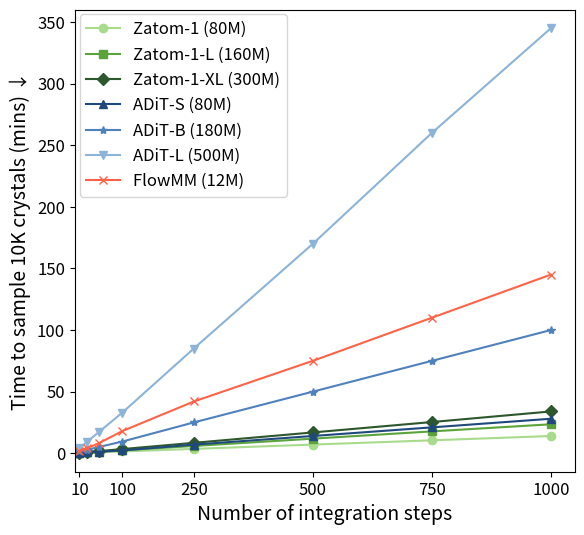

Write Python code to recreate this figure. (Note: this script raises an exception after producing the figure.)
"""Script to plot model speed results for different datasets and models."""

import argparse
import os

import matplotlib.pyplot as plt
import numpy as np
from mpl_toolkits.axes_grid1.inset_locator import mark_inset

# --- 1. Master Configuration for All Datasets ---

x_steps = np.array([10, 25, 50, 100, 250, 500, 750, 1000])

dataset_config = {
    "MP20": {
        "y_label_object": "crystals",
        "y_lim": (-15, 360),
        "inset_y_lim": (-1, 21),
        "competitor_name": "FlowMM (12M)",
        "data": {
            "zatom_1": np.array(
                [
                    0.17984417,
                    0.39785317,
                    0.74229,
                    1.44195683,
                    3.53299433,
                    7.034048,
                    10.48946533,
                    13.98595377,
                ]
            ),
            "zatom_1_l": np.array(
                [
                    0.2797665,
                    0.63525633,
                    1.22269,
                    2.38575517,
                    5.89830217,
                    11.83530683,
                    17.74370517,
                    23.51053267,
                ]
            ),
            "zatom_1_xl": np.array(
                [
                    0.384134,
                    0.88740633,
                    1.714693,
                    3.38644717,
                    8.447021,
                    16.8836425,
                    25.32357783,
                    33.9319235,
                ]
            ),
            "adit_s": np.array([0.5, 0.75, 1.25, 2.25, 7, 14, 21, 28]),
            "adit_b": np.array([1.5, 2.75, 5, 9.5, 25, 50, 75, 100]),
            "adit_l": np.array([4, 9, 17, 33, 85, 170, 260, 345]),
            "competitor": np.array([2, 4, 8, 18, 42, 75, 110, 145]),
        },
    },
    "QM9": {
        "y_label_object": "molecules",
        "y_lim": (-20, 480),
        "inset_y_lim": (-2, 22),
        "competitor_name": "GeoLDM (5M)",
        "data": {
            "zatom_1": np.array(
                [
                    0.242883,
                    0.52798117,
                    1.01939933,
                    1.99344183,
                    4.899025,
                    9.7667205,
                    14.583492,
                    19.53128467,
                ]
            ),
            "zatom_1_l": np.array(
                [
                    0.36138233,
                    0.8467395,
                    1.63833367,
                    3.23879317,
                    8.0752075,
                    16.0806295,
                    24.07356567,
                    32.09808756,
                ]
            ),
            "zatom_1_xl": np.array(
                [
                    0.51502567,
                    1.21208667,
                    2.37911983,
                    4.70180467,
                    11.73722133,
                    23.5005615,
                    35.2120565,
                    46.51610917,
                ]
            ),
            "adit_s": np.array([1, 2, 3, 5, 11, 22, 32, 42]),
            "adit_b": np.array([2, 4, 7, 14, 32, 60, 90, 120]),
            "adit_l": np.array([5, 12, 25, 45, 115, 225, 340, 450]),
            "competitor": np.array([2.5, 4.67, 7.75, 15, 34, 64, 98, 132]),
        },
    },
    "GEOM": {
        "y_label_object": "molecules",
        "y_lim": (-30, 620),
        "inset_y_lim": (-5, 45),
        "competitor_name": "SemlaFlow (46M)",
        "data": {
            "zatom_1": np.array(
                [
                    1.36421967,
                    3.34336083,
                    6.66856483,
                    13.25700283,
                    33.17547817,
                    66.31195883,
                    99.05826017,
                    132.07768022,
                ]
            ),
            "zatom_1_l": np.array(
                [
                    2.1002645,
                    5.192131,
                    10.35357967,
                    20.67032067,
                    51.60841067,
                    103.17513833,
                    153.17513833,
                    206.82904194,
                ]
            ),
            "zatom_1_xl": np.array(
                [
                    2.9900395,
                    7.442507,
                    14.7777965,
                    29.655306,
                    73.95183917,
                    147.90367834,
                    237.90367834,
                    327.90367834,
                ]
            ),
            "adit_s": np.array([0.5, 1.75, 3.5, 7, 20, 40, 60, 80]),
            "adit_b": np.array([1.75, 4.75, 9.5, 18, 45, 87.5, 130, 170]),
            "adit_l": np.array([7, 15, 30, 60, 150, 300, 450, 600]),
            "competitor": np.array([2, 5.5, 10.75, 20.75, 51, 100, 150, 200]),
        },
    },
}

# --- 2. Select the Dataset to Plot ---
parser = argparse.ArgumentParser()
parser.add_argument("--dataset", type=str, default="MP20", choices=["MP20", "QM9", "GEOM"])
args = parser.parse_args()
# ------------------------------------

# Load the configuration for the selected dataset
config = dataset_config[args.dataset]
data = config["data"]

# --- 3. Setup the Plot ---
fig, ax = plt.subplots(figsize=(8, 6), dpi=120)

colors = {
    "zatom_1": "#a8db8b",
    "zatom_1_l": "#5ba43b",
    "zatom_1_xl": "#2d572c",
    "adit_s": "#1f497d",
    "adit_b": "#4f81bd",
    "adit_l": "#8cb4d9",
    "competitor": "tomato",
}

# --- 4. Plot Main Data Series using Selected Config ---
ax.plot(x_steps, data["zatom_1"], marker="o", color=colors["zatom_1"], label="Zatom-1 (80M)")
ax.plot(
    x_steps,
    data["zatom_1_l"],
    marker="s",
    color=colors["zatom_1_l"],
    label="Zatom-1-L (160M)",
)
ax.plot(
    x_steps,
    data["zatom_1_xl"],
    marker="D",
    color=colors["zatom_1_xl"],
    label="Zatom-1-XL (300M)",
)
ax.plot(x_steps, data["adit_s"], marker="^", color=colors["adit_s"], label="ADiT-S (80M)")
ax.plot(
    x_steps,
    data["adit_b"],
    marker="*",
    color=colors["adit_b"],
    label="ADiT-B (180M)",
)
ax.plot(x_steps, data["adit_l"], marker="v", color=colors["adit_l"], label="ADiT-L (500M)")
ax.plot(
    x_steps,
    data["competitor"],
    marker="x",
    color=colors["competitor"],
    label=config["competitor_name"],
)

# --- 5. Customize Main Plot Appearance ---
y_label = f"Time to sample 10K {config['y_label_object']} (mins) ↓"
ax.set_xlabel("Number of integration steps", fontsize=14)
ax.set_ylabel(y_label, fontsize=14)

# Set axis limits from config
ax.set_ylim(*config["y_lim"])
ax.set_xlim(0, 1050)

ax.set_xticks([10, 100, 250, 500, 750, 1000])
ax.tick_params(axis="both", which="major", labelsize=12)

# # --- 6. Create and Configure the Inset Plot ---
# axins = ax.inset_axes([0.08, 0.53, 0.35, 0.35])

# # Plot data on the inset axes
# axins.plot(x_steps, data["zatom_1"], marker="o", color=colors["zatom_1"])
# axins.plot(x_steps, data["zatom_1_l"], marker="s", color=colors["zatom_1_l"])
# axins.plot(x_steps, data["zatom_1_xl"], marker="D", color=colors["zatom_1_xl"])
# axins.plot(x_steps, data["adit_s"], marker="^", color=colors["adit_s"])
# axins.plot(x_steps, data["adit_b"], marker="*", color=colors["adit_b"])
# axins.plot(x_steps, data["adit_l"], marker="v", color=colors["adit_l"])
# axins.plot(x_steps, data["competitor"], marker="x", color=colors["competitor"])

# # Set the view for the inset from config
# x1, x2 = 5, 105
# y1, y2 = config["inset_y_lim"]
# axins.set_xlim(x1, x2)
# axins.set_ylim(y1, y2)

# axins.set_xticks([10, 25, 50, 100])
# axins.tick_params(axis="both", which="major", labelsize=10)

# # --- 7. Draw Connection Lines for the Inset ---
# mark_inset(ax, axins, loc1=2, loc2=4, fc="none", ec="0.5")

# --- 8. Add Legend and Finalize ---
ax.legend(bbox_to_anchor=(0.01, 0.99), loc="upper left", borderaxespad=0.0, fontsize=12)
fig.subplots_adjust(right=0.75)

plt.savefig(
    os.path.join(os.path.dirname(__file__), f"{args.dataset}_model_speed_results.pdf"),
    bbox_inches="tight",
    dpi=300,
)
